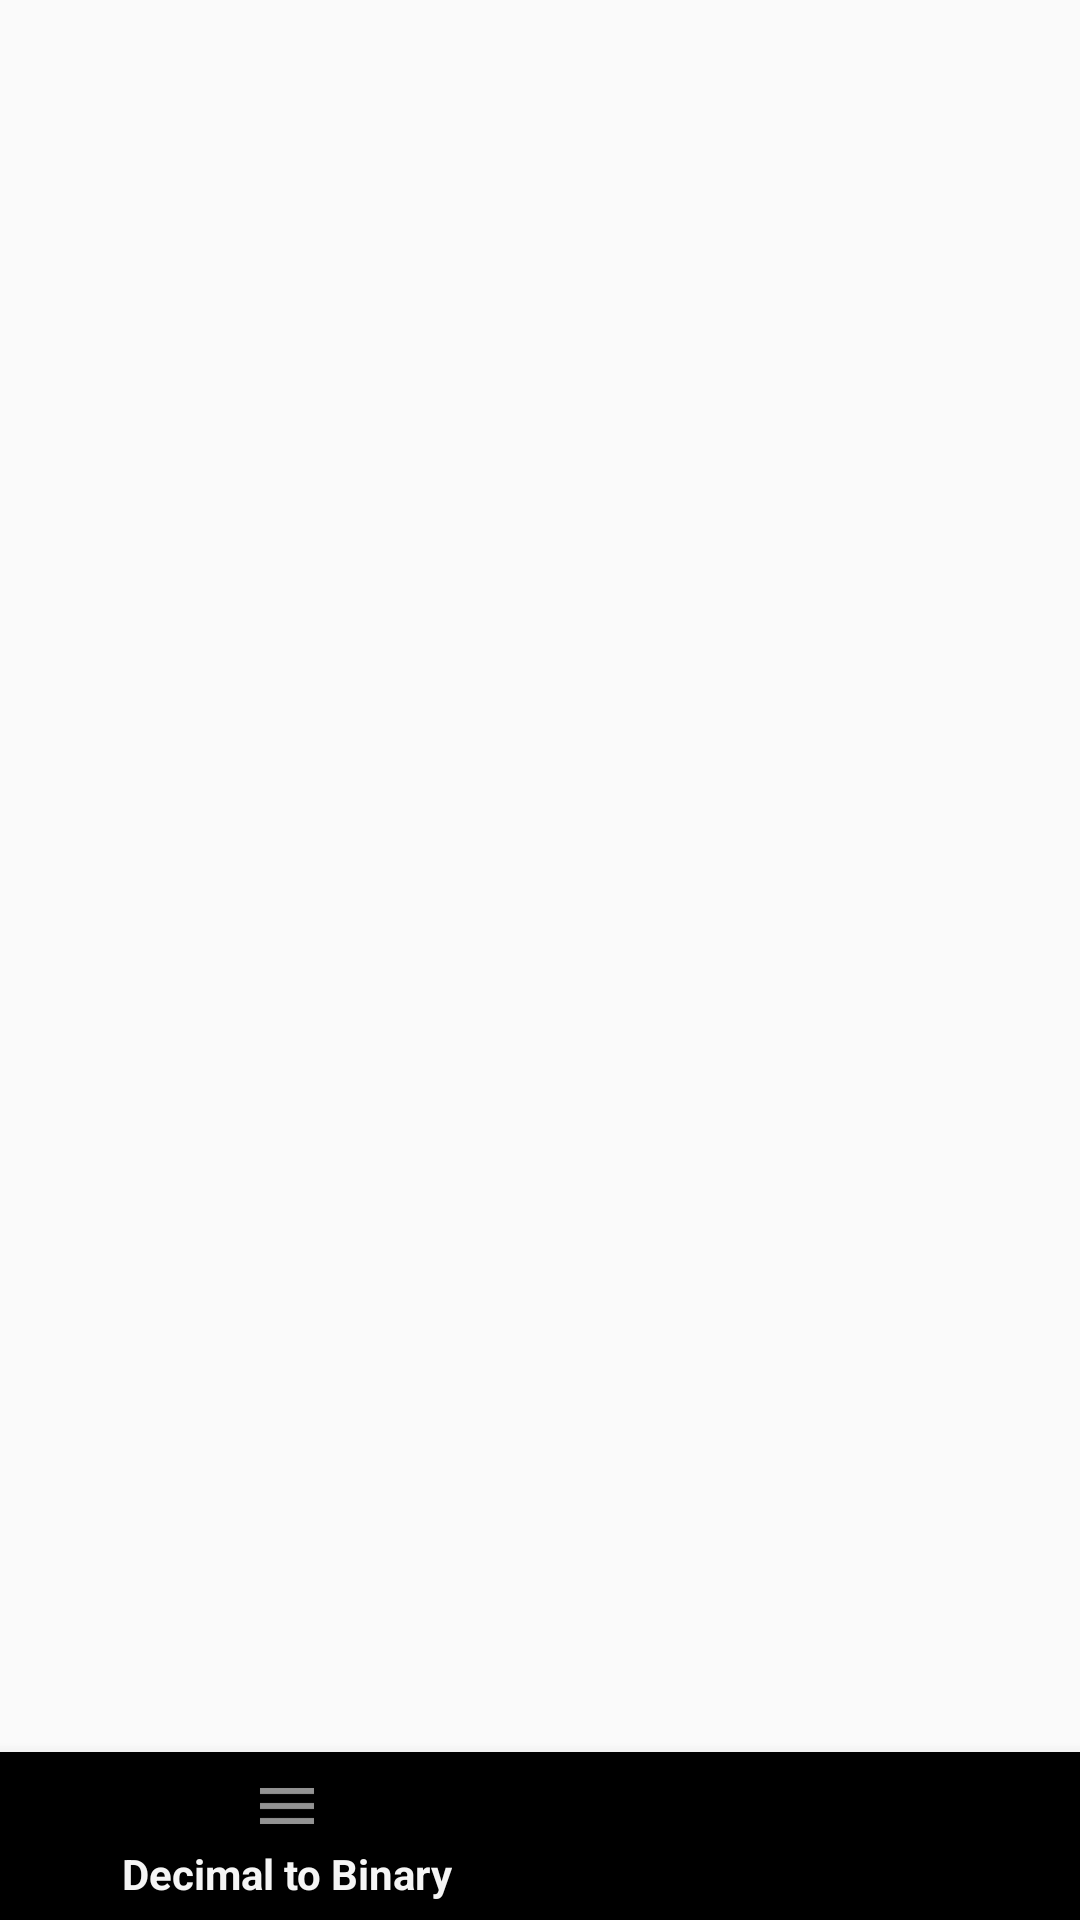

Android layout source for this screen:
<!-- AndroidManifest.xml: application theme AppTheme.NoActionBar -->
<!-- res/layout/activity_main2.xml -->
<LinearLayout xmlns:android="http://schemas.android.com/apk/res/android"
    xmlns:app="http://schemas.android.com/apk/res-auto"
    xmlns:tools="http://schemas.android.com/tools"
    android:layout_width="match_parent"
    android:layout_height="match_parent"
    android:orientation="vertical">

    <FrameLayout
        android:id="@+id/fragment_container"
        android:layout_width="match_parent"
        android:layout_height="0dp"
        android:layout_weight="1"
        android:layout_marginTop="?attr/actionBarSize" />

    <com.google.android.material.bottomnavigation.BottomNavigationView
        android:id="@+id/bottomNavigationView"
        android:layout_width="match_parent"
        android:layout_height="wrap_content"
        app:menu="@menu/bottom_navigation_menu" />

</LinearLayout>
<!-- resources referenced by this layout -->
<resources>
  <style name="AppTheme.NoActionBar" parent="Theme.AppCompat.Light.NoActionBar">
          <item name="windowActionBar">true</item>
          <item name="windowNoTitle">true</item>
      </style>
</resources>
